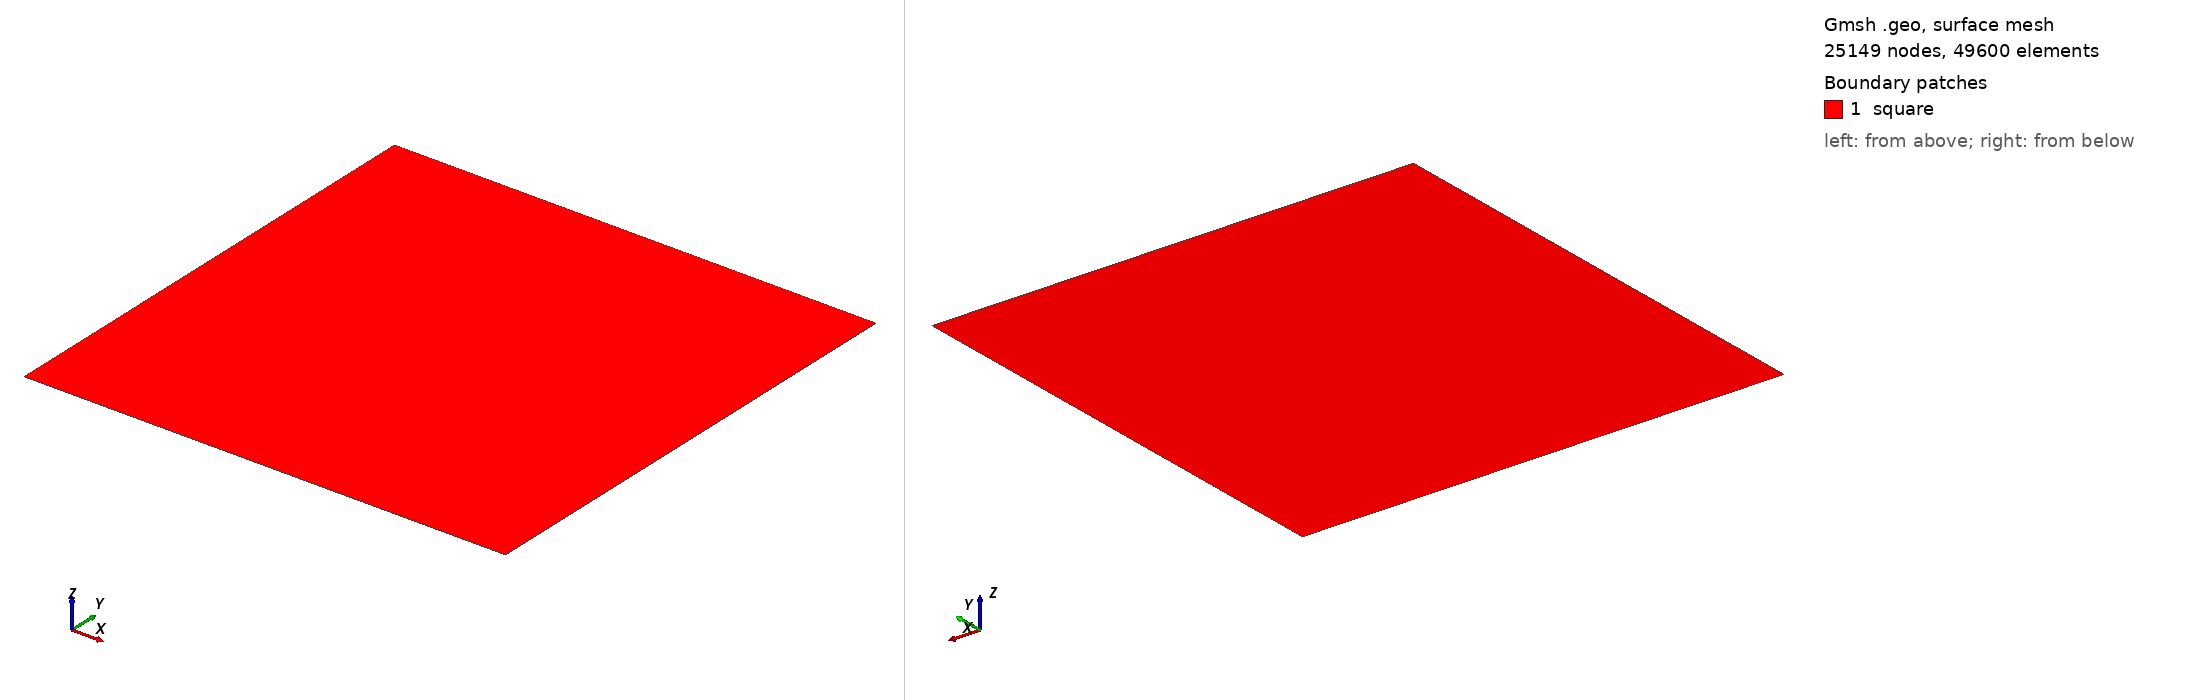

Gmsh geometry script, surface-meshed: 25149 nodes, 49600 surface elements. Boundary patches (legend numbers): 1 square. Left view from above one corner, right view from below the opposite corner. Legend entries are the model's physical surfaces. The drawing asked Gmsh for element sizes between 1% and 20% of the model's largest extent; the script's own settings can give other sizes.

=== mesh.geo (drawn) ===
step=0.00402248926933;
l  = 1;   // size of square

Point(1) = { 0, 0, 0, step };
Point(2) = { l, 0, 0, step };
Line(3) = { 1, 2 };

Extrude{ 0, l, 0 }{ Line{ 3 };
Layers{ l/step }; }

Physical Line(".bottom") = { 3 };
Physical Line(".top") = { 4 };
Physical Line(".left") = { 5 };
Physical Line(".right") = { 6 };
Physical Surface("square") = { 7 };
